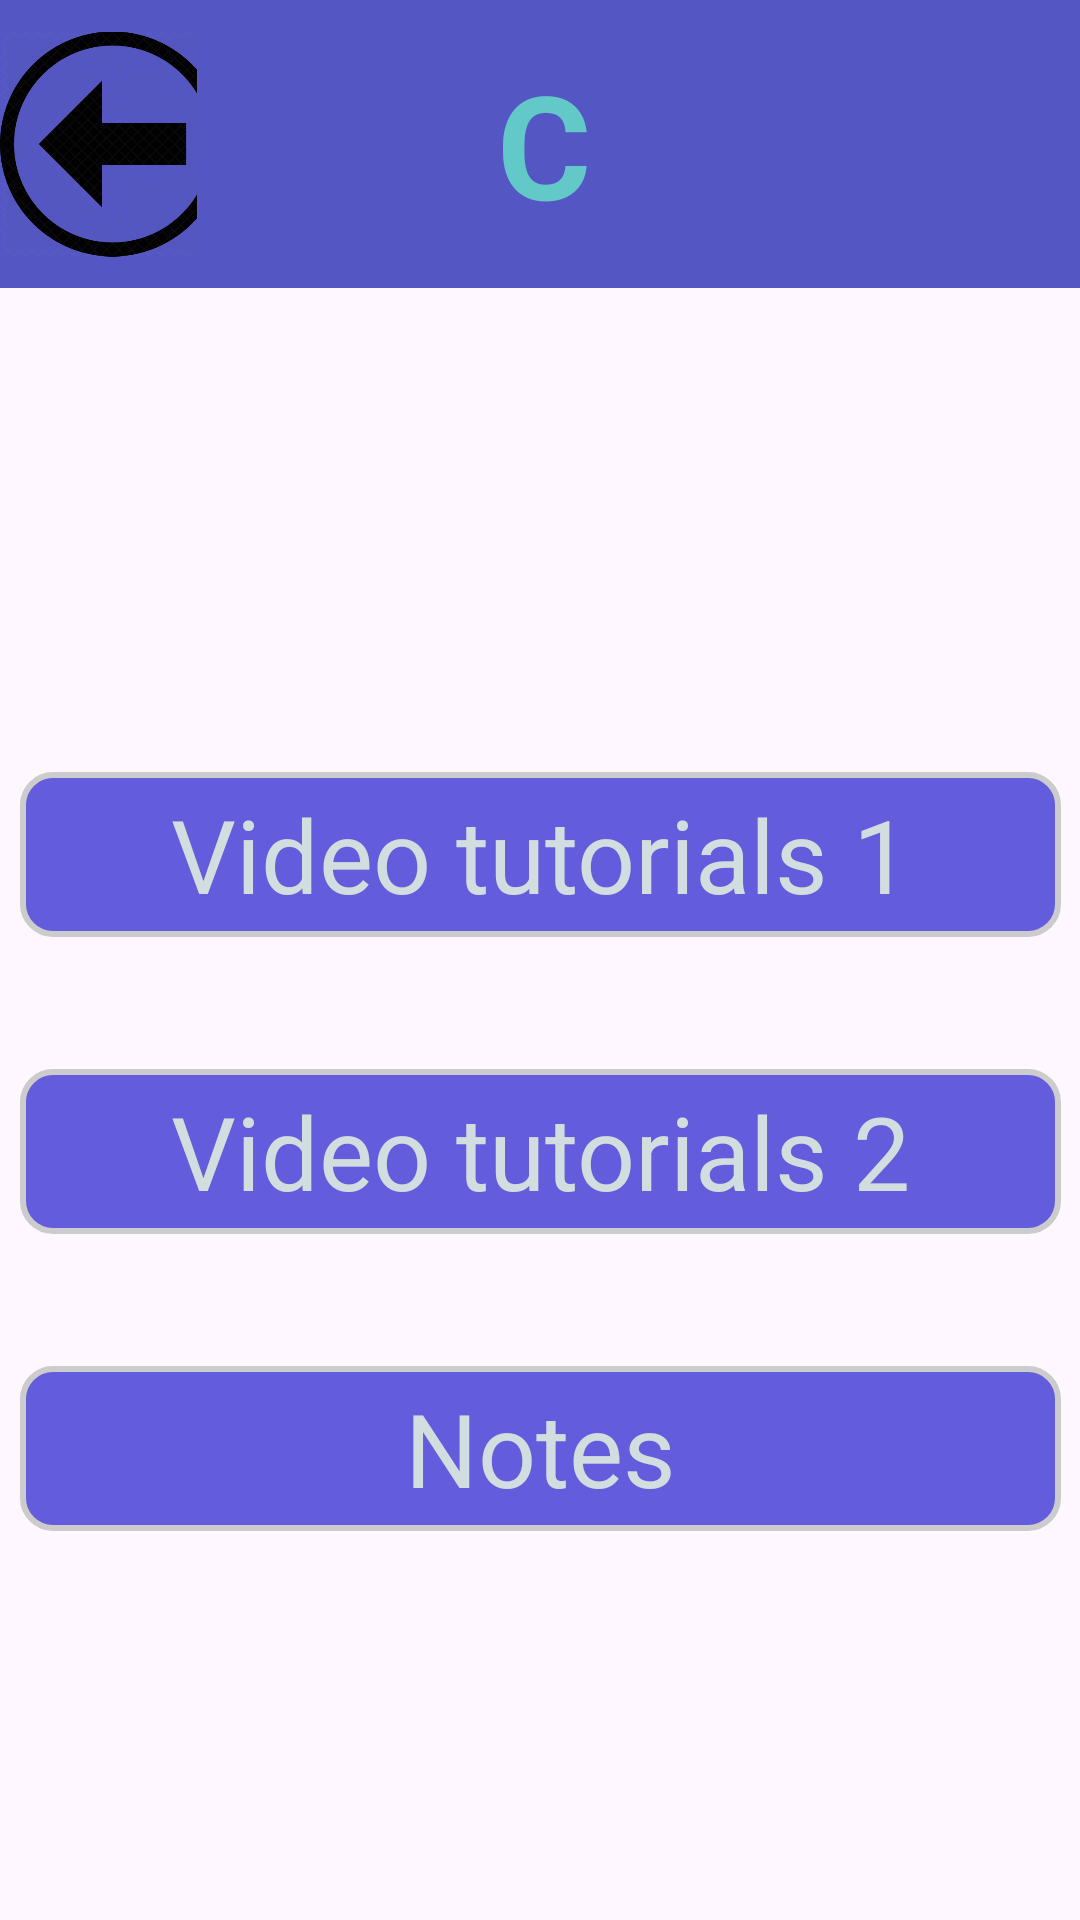

Reconstruct the res/layout file that produces this screen, plus the resources it refers to.
<!-- AndroidManifest.xml: application theme Theme.CodeMe -->
<!-- res/layout/activity_main_c.xml -->
<?xml version="1.0" encoding="utf-8"?>
<androidx.constraintlayout.widget.ConstraintLayout xmlns:android="http://schemas.android.com/apk/res/android"
    xmlns:app="http://schemas.android.com/apk/res-auto"
    xmlns:tools="http://schemas.android.com/tools"
    android:layout_width="match_parent"
    android:layout_height="match_parent"
    android:background="@drawable/background5"
    tools:context=".MainActivityC">


    <ImageView
        android:id="@+id/back1"
        android:layout_width="75dp"
        android:layout_height="96dp"
        android:adjustViewBounds="false"
        android:background="#5457C3"
        app:layout_constraintBottom_toBottomOf="@+id/tech_skill"
        app:layout_constraintStart_toStartOf="parent"
        app:layout_constraintTop_toTopOf="@+id/tech_skill"
        app:srcCompat="@drawable/back_button" />

    <TextView
        android:id="@+id/tech_skill"
        android:layout_width="336dp"
        android:layout_height="96dp"
        android:layout_marginStart="14dp"
        android:background="#5457C3"
        android:gravity="center|left"
        android:paddingLeft="100dp"
        android:text="C"
        android:textColor="#63C8C8"
        android:textSize="48sp"
        android:textStyle="bold"
        app:layout_constraintEnd_toEndOf="parent"
        app:layout_constraintHorizontal_bias="0.36"
        app:layout_constraintStart_toEndOf="@+id/back1"
        app:layout_constraintTop_toTopOf="parent" />

    <TextView
        android:id="@+id/video1"
        android:layout_width="347dp"
        android:layout_height="55dp"
        android:background="@drawable/radias"
        android:filterTouchesWhenObscured="false"
        android:gravity="center"
        android:text="Video tutorials 1"
        android:textColor="#D2DDDF"

        android:textSize="34sp"
        app:layout_constraintBottom_toBottomOf="parent"
        app:layout_constraintEnd_toEndOf="parent"
        app:layout_constraintStart_toStartOf="parent"
        app:layout_constraintTop_toBottomOf="@+id/tech_skill"
        app:layout_constraintVertical_bias="0.32999998" />

    <TextView
        android:id="@+id/video2"
        android:layout_width="347dp"
        android:layout_height="55dp"
        android:layout_marginTop="44dp"
        android:background="@drawable/radias"

        android:filterTouchesWhenObscured="false"
        android:gravity="center"
        android:text="Video tutorials 2"
        android:textColor="#D2DDDF"
        android:textSize="34sp"
        app:layout_constraintEnd_toEndOf="@+id/video1"
        app:layout_constraintStart_toStartOf="@+id/video1"
        app:layout_constraintTop_toBottomOf="@+id/video1" />

    <TextView
        android:id="@+id/notes"
        android:layout_width="347dp"
        android:layout_height="55dp"
        android:layout_marginTop="44dp"
        android:background="@drawable/radias"
        android:filterTouchesWhenObscured="false"
        android:gravity="center"
        android:text="Notes"

        android:textColor="#D2DDDF"
        android:textSize="34sp"
        app:layout_constraintEnd_toEndOf="@+id/video2"
        app:layout_constraintStart_toStartOf="@+id/video2"
        app:layout_constraintTop_toBottomOf="@+id/video2" />

</androidx.constraintlayout.widget.ConstraintLayout>
<!-- resources referenced by this layout -->
<resources>
  <!-- drawable back_button: png bitmap (drawable, 68226 bytes) -->
  <!-- drawable radias (drawable) -->
  <?xml version="1.0" encoding="utf-8"?>
  
  
  <shape
      xmlns:android="http://schemas.android.com/apk/res/android"
      android:shape="rectangle">
  
      <corners android:radius="10dp" />
  
      
      <stroke android:width="2dp" android:color="#ccc" />
  
      
      <solid android:color="#635CDD" />
  
  </shape>
  <style name="Theme.CodeMe" parent="Base.Theme.CodeMe" />
  <style name="Base.Theme.CodeMe" parent="Theme.Material3.DayNight.NoActionBar">
          
          
      </style>
</resources>
